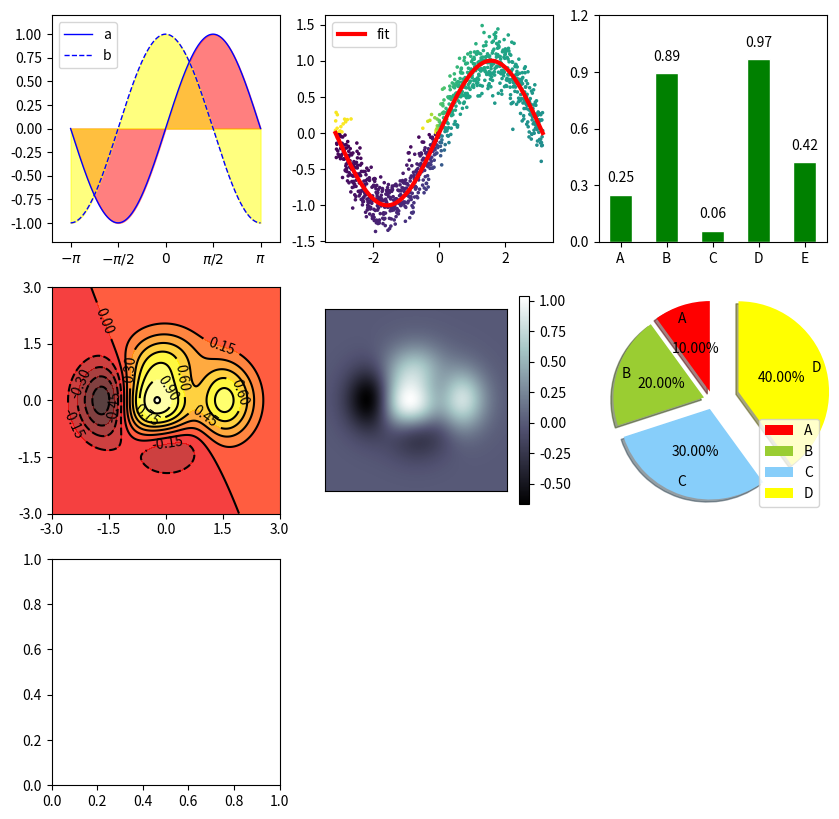

The script that saved this image: (Note: this script raises an exception after producing the figure.)
import numpy as np
import matplotlib.pyplot as plt
from mpl_toolkits.mplot3d import Axes3D

plt.figure(num=1,figsize=(10,10),dpi=80,facecolor='none',edgecolor='none',frameon=True)
######## 1: line
x=np.linspace(-np.pi,np.pi,1000,endpoint=True)
y=np.sin(x)
z=np.cos(x)
#print(x,y)
plt.subplot(3,3,1)
plt.plot(x,y,color="blue",linewidth=1.0,linestyle="-",label='a',alpha=1)#alpha transparency
plt.plot(x,z,color="blue",linewidth=1.0,linestyle="--",label='b')
plt.legend(loc='upper left')#label position
plt.fill_between(x,0,y,color='red',alpha=0.5)
plt.fill_between(x,0,z,color='yellow',alpha=0.5)
#boundary
xmin,xmax=x.min(),x.max();ymin,ymax=y.min(),y.max()
dx=(xmax-xmin)*0.1
dy=(ymax-ymin)*0.1
plt.xlim(xmin-dx,xmax+dx);plt.ylim(ymin-dy,ymax+dy)
#x,y labels
plt.xticks(np.linspace(-np.pi,np.pi,5,endpoint=True),[r'$-\pi$',r'$-\pi/2$',r'$0$',r'$\pi/2$',r'$\pi$'])
plt.yticks(np.linspace(-1,1,9,endpoint=True))

########## 2: scatter
dy1=np.random.normal(0,0.2,1000)
y1=y+dy1
T=np.arctan2(y1,x)
plt.subplot(3,3,2)
plt.scatter(x,y1,s=10,c=T,marker='.')#size and color
z1=np.sin(x)
plt.plot(x,z1,color="red",linewidth=3.0,linestyle="-",label='fit',alpha=1)
plt.legend(loc='upper left')#label position

########## 3: bar
x3=np.arange(5)
y3=np.random.rand(5)
plt.subplot(3,3,3)
#plt.axes([0.025,0.025,0.95,0.95])
plt.bar(x3,y3,facecolor='green',edgecolor='white',width=0.5,align='center',alpha=1)
#plt.xlabel('x label')
#plt.ylabel('y label')
#plt.title('Title')
xticks1=['A','B','C','D','E']
plt.xticks(x3,xticks1,size='medium',rotation=0)
plt.yticks(np.linspace(0,1.2,5,endpoint=True))
for a,b in zip(x3,y3):
    plt.text(a,b+0.05,'%.2f'%b,ha='center',va='bottom',fontsize=10)

########## 4: contour map
def function1(x,y):return (1-x/2+x**5+y**3)*np.exp(-x**2-y**2)
x4=np.linspace(-3,3,256)
y4=np.linspace(-3,3,256)
X4,Y4=np.meshgrid(x4,y4)
plt.subplot(3,3,4)
plt.contourf(X4,Y4,function1(X4,Y4),16,alpha=0.75,cmap=plt.cm.hot)
c=plt.contour(X4,Y4,function1(X4,Y4),16,colors='black')#linewidth=0.1
plt.clabel(c,inline=True,fontsize=10)#inline
#plt.colorbar(orientation='vertical')
plt.xticks(np.linspace(-3,3,5,endpoint=True))
plt.yticks(np.linspace(-3,3,5,endpoint=True))

########## 5: imshow
x5=np.linspace(-3,3,30)
y5=np.linspace(-3,3,30)
X5,Y5=np.meshgrid(x5,y5)
Z=function1(X5,Y5)
plt.subplot(3,3,5)
plt.imshow(Z,interpolation='bicubic', cmap='bone',origin='lower')
plt.colorbar(shrink=0.92)
plt.xticks([]), plt.yticks([])

########## 6: Pie
labels6=['A','B','C','D']
sizes6=[1,2,3,4]
colors6=['red','yellowgreen','lightskyblue','yellow']
explode6=(0.1,0.1,0.1,0.3)#interval
plt.subplot(3,3,6)
plt.pie(sizes6,explode=explode6,labels=labels6,colors=colors6,labeldistance=0.85,\
                            autopct='%3.2f%%',shadow=True,startangle=90,pctdistance=0.5)
plt.legend(loc='lower right')

########## 7: quiver
x7=np.linspace(0,10,40)
y7=x7**2*np.exp(-x7)
u7=np.array([x7[i+1]-x7[i] for i in range(len(x7)-1)])
v7=np.array([y7[i+1]-y7[i] for i in range(len(x7)-1)])
c7=np.random.randn(len(u7)) #color of the arrows
plt.subplot(3,3,7)
plt.quiver(x7,y7,u7,v7,c7,scale=1,width=0.01)#,angles='xy',scale_units='xy')

########## 8: polar axis
theta=np.arange(0,2*np.pi,2*np.pi/20)
radii=10*np.random.rand(20)
width=np.pi/4*np.random.rand(20)
plt.subplot(3,3,8,polar=True)
#plt.subplots(subplot_kw=dict(polar=True))
bars=plt.bar(theta,radii,width=width,bottom=0)
for r,bar in zip(radii, bars):
    bar.set_facecolor( plt.cm.jet(r/10.))
    bar.set_alpha(0.5)
##ax.set_xticklabels([])
##ax.set_yticklabels([])

########## 9: manuscript
plt.subplot(3,3,9)
eqs = []
eqs.append((r"$Science$"))
eqs.append((r"$Nature$"))
eqs.append((r"$JACS$"))
eqs.append((r"$Angewandte$"))
eqs.append((r"$Cell$"))

for i in range(20):
    index = np.random.randint(0,len(eqs))
    eq = eqs[index]
    size = np.random.uniform(12,32)
    x,y = np.random.uniform(0,1,2)
    alpha = np.random.uniform(0.25,.75)
    plt.text(x, y, eq, ha='center', va='center', color="#11557c", alpha=alpha,
             transform=plt.gca().transAxes, fontsize=size, clip_on=True)

plt.xticks([]), plt.yticks([])

########## 10: 3D figure
##X9=np.arange(-4,4,0.25)
##Y9=np.arange(-4,4,0.25)
##x9,y9=np.meshgrid(X9,Y9)
##R9=np.sqrt(x9**2+y9**2)
##z9=np.sin(R9)
##fig=plt.figure()
##ax=Axes3D(fig)
##ax.plot_surface(x9,y9,z9,rstride=1, cstride=1, cmap=plt.cm.hot)
##ax.contourf(x9,y9,z9,zdir='z',offset=-2, cmap=plt.cm.hot)
##ax.set_zlim(-2,2)

# [redacted]


plt.show()



